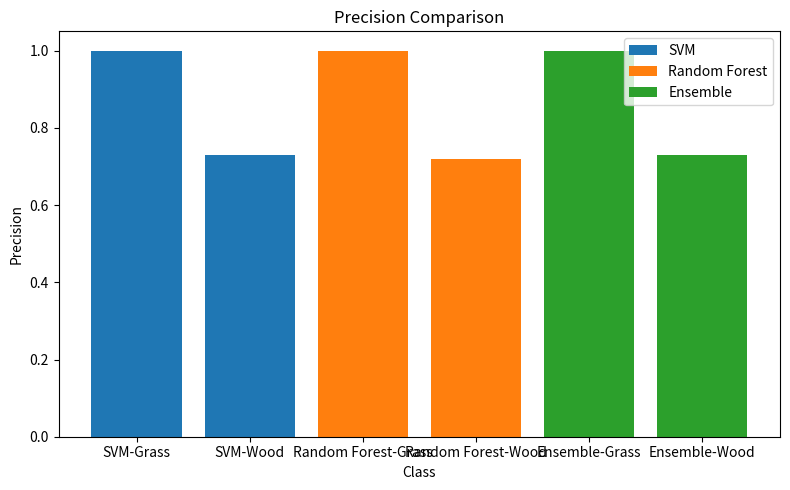
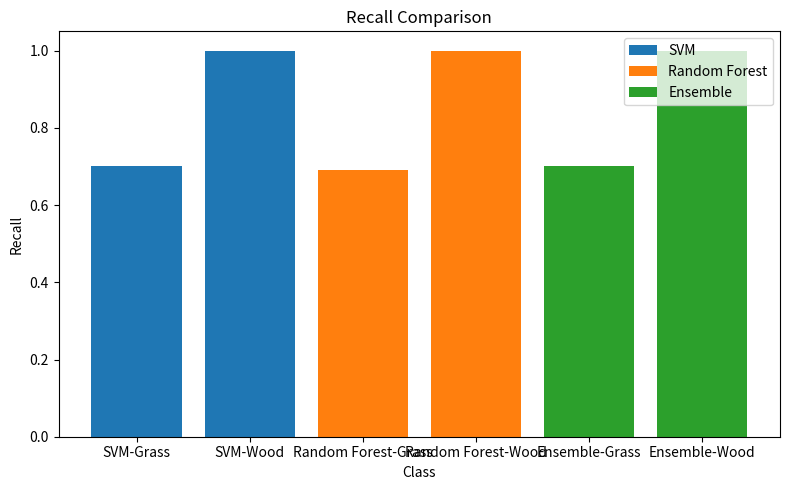
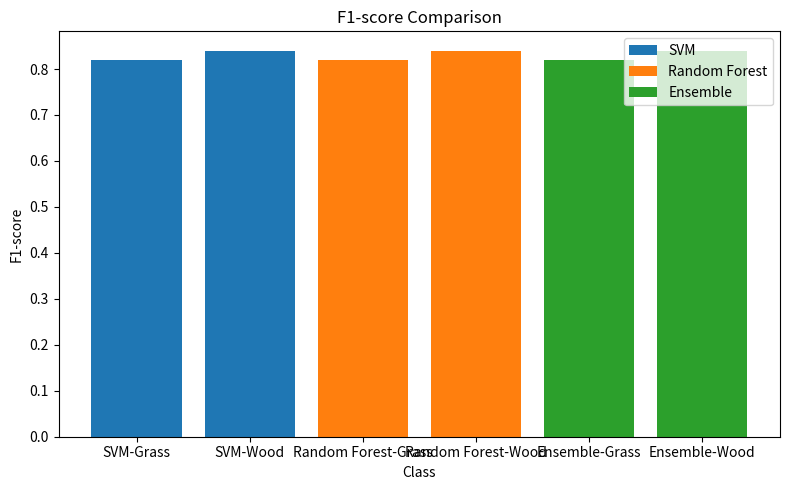
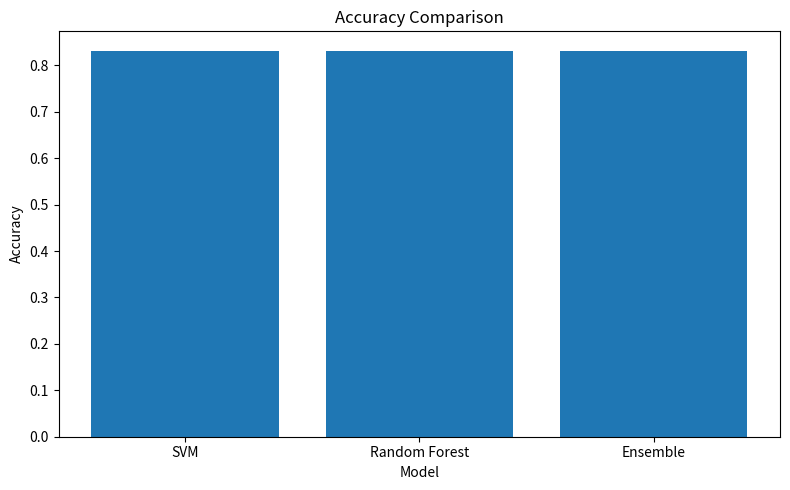
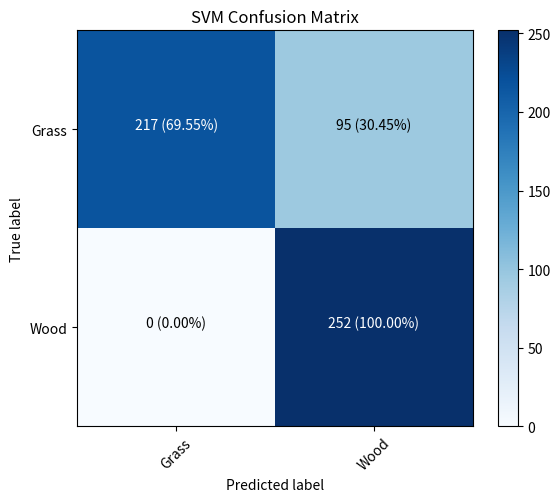
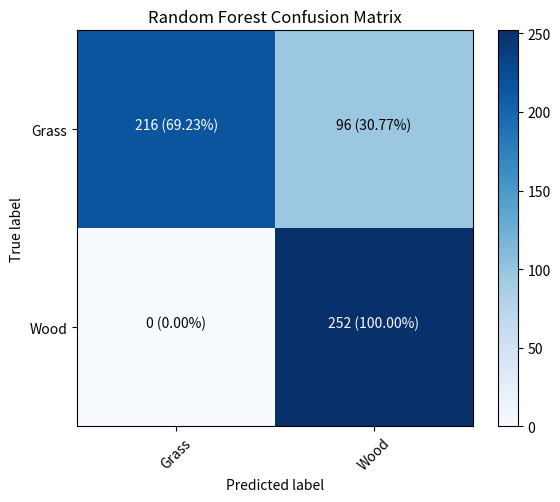
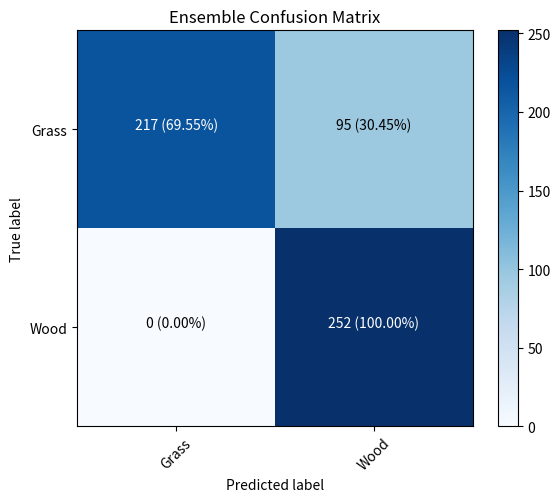

Write Python code to recreate these figures, in order.
import matplotlib.pyplot as plt
import numpy as np

# SVM, Random Forest, and Ensemble output values from your test results
output_data = {
    "SVM": {
        "accuracy": 0.8316,
        "precision": [1.00, 0.73],
        "recall": [0.70, 1.00],
        "f1-score": [0.82, 0.84],
        "support": [312, 252],
        "confusion_matrix": np.array([[217, 95], [0, 252]])
    },
    "Random Forest": {
        "accuracy": 0.8298,
        "precision": [1.00, 0.72],
        "recall": [0.69, 1.00],
        "f1-score": [0.82, 0.84],
        "support": [312, 252],
        "confusion_matrix": np.array([[216, 96], [0, 252]])
    },
    "Ensemble": {
        "accuracy": 0.8316,
        "precision": [1.00, 0.73],
        "recall": [0.70, 1.00],
        "f1-score": [0.82, 0.84],
        "support": [312, 252],
        "confusion_matrix": np.array([[217, 95], [0, 252]])
    }
}

# Plot Precision, Recall, F1-Score for each model
def plot_precision_recall_f1(output_data):
    models = ["SVM", "Random Forest", "Ensemble"]
    metrics = ["precision", "recall", "f1-score"]
    classes = ["Grass", "Wood"]
    
    for metric in metrics:
        plt.figure(figsize=(8, 5))
        for model in models:
            values = output_data[model][metric]
            plt.bar([f"{model}-{cls}" for cls in classes], values, label=model)
        plt.title(f"{metric.capitalize()} Comparison")
        plt.xlabel("Class")
        plt.ylabel(f"{metric.capitalize()}")
        plt.legend(models)
        plt.tight_layout()
        plt.show()

# Plot accuracy comparison for all models
def plot_accuracy_comparison(output_data):
    models = list(output_data.keys())
    accuracies = [output_data[model]['accuracy'] for model in models]
    
    plt.figure(figsize=(8, 5))
    plt.bar(models, accuracies)
    plt.title("Accuracy Comparison")
    plt.xlabel("Model")
    plt.ylabel("Accuracy")
    plt.tight_layout()
    plt.show()

# Plot confusion matrix for each model
def plot_confusion_matrix(output_data):
    models = ["SVM", "Random Forest", "Ensemble"]
    
    for model in models:
        cm = output_data[model]["confusion_matrix"]
        plt.figure(figsize=(6, 5))
        plt.imshow(cm, interpolation='nearest', cmap=plt.cm.Blues)
        plt.title(f"{model} Confusion Matrix")
        plt.colorbar()
        classes = ["Grass", "Wood"]
        tick_marks = np.arange(len(classes))
        plt.xticks(tick_marks, classes, rotation=45)
        plt.yticks(tick_marks, classes)
        
        # Normalize confusion matrix
        cm_normalized = cm.astype('float') / cm.sum(axis=1)[:, np.newaxis]
        
        for i in range(cm.shape[0]):
            for j in range(cm.shape[1]):
                plt.text(j, i, f"{cm[i, j]} ({cm_normalized[i, j]*100:.2f}%)",
                         horizontalalignment="center",
                         color="white" if cm[i, j] > cm.max() / 2. else "black")
        
        plt.ylabel("True label")
        plt.xlabel("Predicted label")
        plt.tight_layout()
        plt.show()

# Run all visualizations
plot_precision_recall_f1(output_data)
plot_accuracy_comparison(output_data)
plot_confusion_matrix(output_data)
